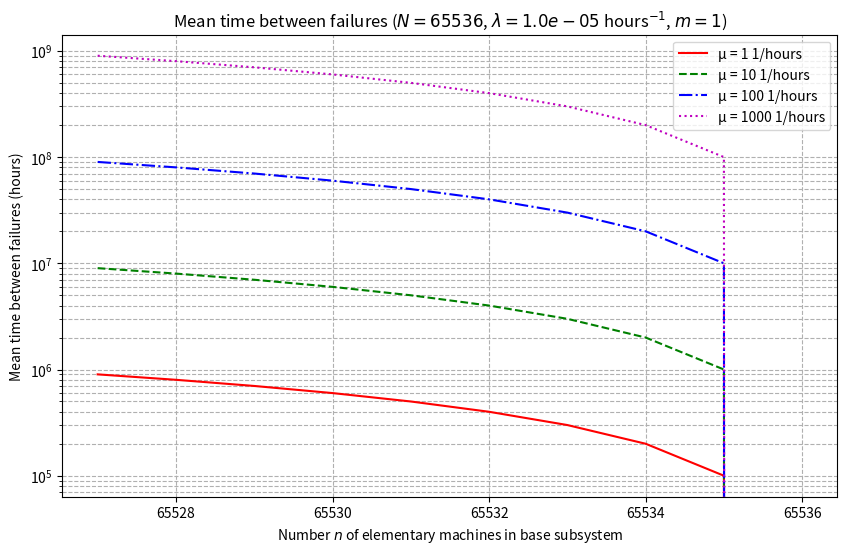

Python code for this plot:
import numpy as np
import matplotlib.pyplot as plt

# Параметры
N = 65536
lambd = 1e-5
m = 1
n_values = np.arange(65527, 65537)
mu_values = [1, 10, 100, 1000]

# Функция для генерации данных
def generate_data(n_values, mu):
    return (N - n_values) * mu / lambd

# Создание графика
plt.figure(figsize=(10, 6))
for mu in mu_values:
    theta_values = generate_data(n_values, mu)
    if mu == 1:
        plt.plot(n_values, theta_values, 'r-', label=f"µ = {mu} 1/hours")
    elif mu == 10:
        plt.plot(n_values, theta_values, 'g--', label=f"µ = {mu} 1/hours")
    elif mu == 100:
        plt.plot(n_values, theta_values, 'b-.', label=f"µ = {mu} 1/hours")
    else:
        plt.plot(n_values, theta_values, 'm:', label=f"µ = {mu} 1/hours")

# Настройка графика
plt.title(f"Mean time between failures ($N = {N}$, $\\lambda = {lambd:.1e}$ hours$^{{-1}}$, $m = {m}$)")
plt.xlabel("Number $n$ of elementary machines in base subsystem")
plt.ylabel("Mean time between failures (hours)")
plt.yscale('log')
plt.grid(True, which="both", ls="--")
plt.legend()
plt.show()